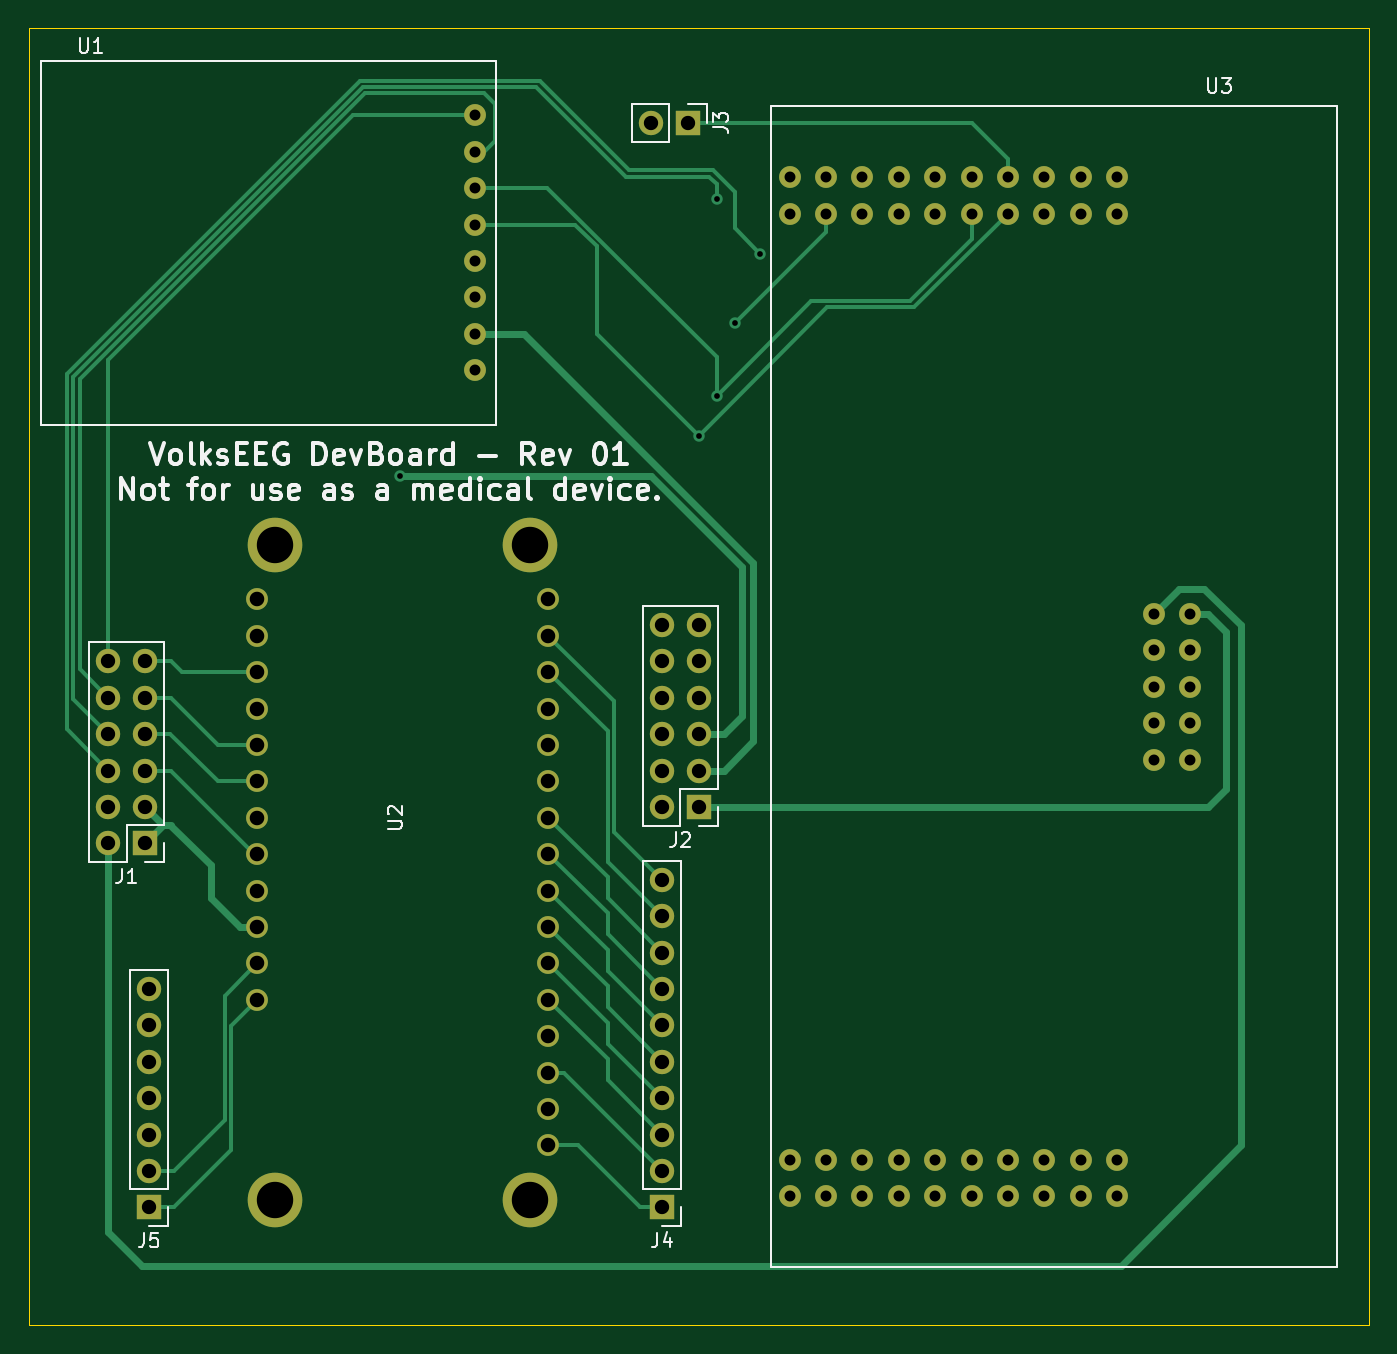
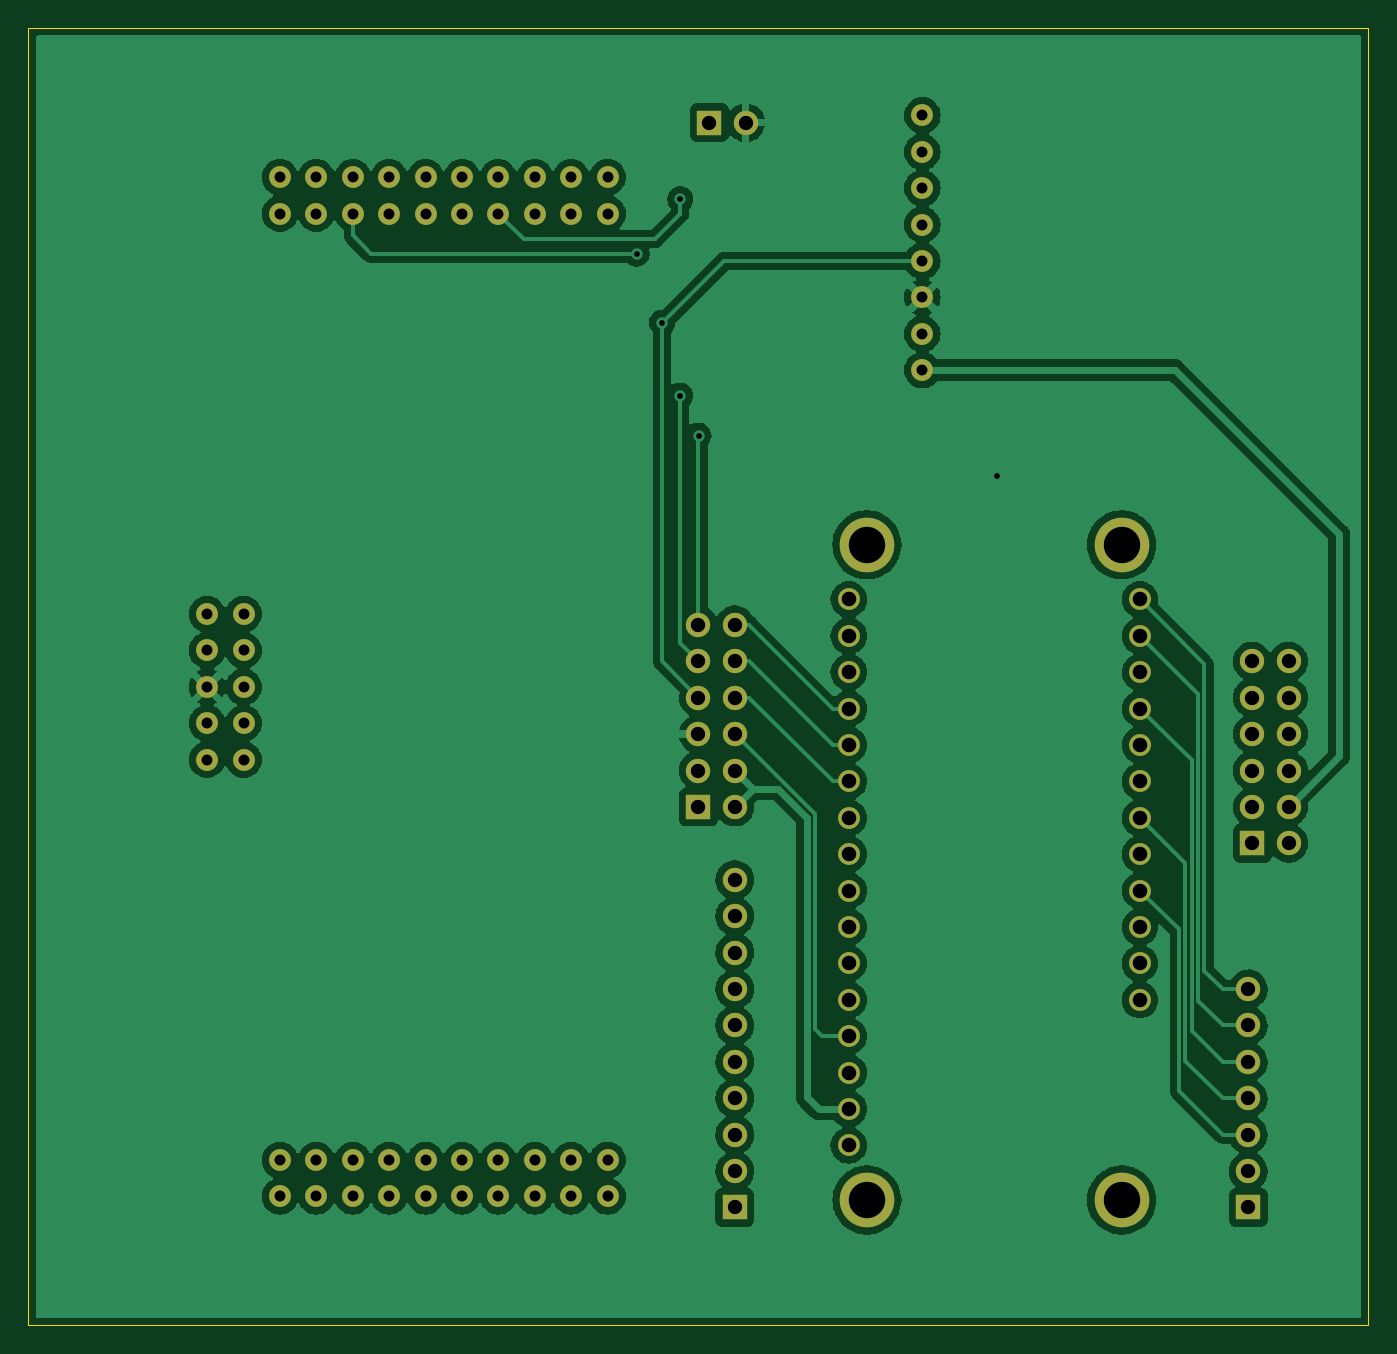
Circuit board: 11 layer files. Board 93.5 x 90.5 mm.
- bottom_copper: DevBoard-B_Cu.gbr (207850 bytes)
- bottom_mask: DevBoard-B_Mask.gbr (4191 bytes)
- paste: DevBoard-B_Paste.gbr (465 bytes)
- bottom_silk: DevBoard-B_Silkscreen.gbr (4194 bytes)
- outline: DevBoard-Edge_Cuts.gbr (699 bytes)
- top_copper: DevBoard-F_Cu.gbr (15586 bytes)
- top_mask: DevBoard-F_Mask.gbr (4191 bytes)
- paste: DevBoard-F_Paste.gbr (465 bytes)
- top_silk: DevBoard-F_Silkscreen.gbr (23631 bytes)
- drill: DevBoard-NPTH.drl (293 bytes)
- drill: DevBoard-PTH.drl (2995 bytes)

=== bottom_copper: DevBoard-B_Cu.gbr (207850 bytes, source omitted) ===
=== bottom_mask: DevBoard-B_Mask.gbr ===
%TF.GenerationSoftware,KiCad,Pcbnew,6.0.4-1.fc35*%
%TF.CreationDate,2022-04-09T22:38:21+01:00*%
%TF.ProjectId,DevBoard,44657642-6f61-4726-942e-6b696361645f,rev?*%
%TF.SameCoordinates,Original*%
%TF.FileFunction,Soldermask,Bot*%
%TF.FilePolarity,Negative*%
%FSLAX46Y46*%
G04 Gerber Fmt 4.6, Leading zero omitted, Abs format (unit mm)*
G04 Created by KiCad (PCBNEW 6.0.4-1.fc35) date 2022-04-09 22:38:21*
%MOMM*%
%LPD*%
G01*
G04 APERTURE LIST*
%ADD10R,1.700000X1.700000*%
%ADD11O,1.700000X1.700000*%
%ADD12C,1.524000*%
%ADD13C,3.810000*%
G04 APERTURE END LIST*
D10*
%TO.C,J3*%
X182885000Y-68072000D03*
D11*
X180345000Y-68072000D03*
%TD*%
D10*
%TO.C,J4*%
X181107000Y-143769000D03*
D11*
X181107000Y-141229000D03*
X181107000Y-138689000D03*
X181107000Y-136149000D03*
X181107000Y-133609000D03*
X181107000Y-131069000D03*
X181107000Y-128529000D03*
X181107000Y-125989000D03*
X181107000Y-123449000D03*
X181107000Y-120909000D03*
%TD*%
D12*
%TO.C,U2*%
X173160000Y-139446000D03*
X173160000Y-136906000D03*
X173160000Y-134366000D03*
X173160000Y-131826000D03*
X173160000Y-129286000D03*
X173160000Y-126746000D03*
X173160000Y-124206000D03*
X173160000Y-121666000D03*
X173160000Y-119126000D03*
X173160000Y-116586000D03*
X173160000Y-114046000D03*
X173160000Y-111506000D03*
X173160000Y-108966000D03*
X173160000Y-106426000D03*
X173160000Y-103886000D03*
X173160000Y-101346000D03*
X152840000Y-101346000D03*
X152840000Y-103886000D03*
X152840000Y-106426000D03*
X152840000Y-108966000D03*
X152840000Y-111506000D03*
X152840000Y-114046000D03*
X152840000Y-116586000D03*
X152840000Y-119126000D03*
X152840000Y-121666000D03*
X152840000Y-124206000D03*
X152840000Y-126746000D03*
X152840000Y-129286000D03*
D13*
X171890000Y-143256000D03*
X171890000Y-97536000D03*
X154110000Y-97536000D03*
X154110000Y-143256000D03*
%TD*%
D10*
%TO.C,J1*%
X145000000Y-118364000D03*
D11*
X142460000Y-118364000D03*
X145000000Y-115824000D03*
X142460000Y-115824000D03*
X145000000Y-113284000D03*
X142460000Y-113284000D03*
X145000000Y-110744000D03*
X142460000Y-110744000D03*
X145000000Y-108204000D03*
X142460000Y-108204000D03*
X145000000Y-105664000D03*
X142460000Y-105664000D03*
%TD*%
D10*
%TO.C,J5*%
X145288000Y-143769000D03*
D11*
X145288000Y-141229000D03*
X145288000Y-138689000D03*
X145288000Y-136149000D03*
X145288000Y-133609000D03*
X145288000Y-131069000D03*
X145288000Y-128529000D03*
%TD*%
D12*
%TO.C,U3*%
X217932000Y-102362000D03*
X217932000Y-104902000D03*
X217932000Y-107442000D03*
X217932000Y-109982000D03*
X217932000Y-112522000D03*
X215392000Y-112522000D03*
X215392000Y-109982000D03*
X215392000Y-107442000D03*
X215392000Y-104902000D03*
X215392000Y-102362000D03*
X189992000Y-71882000D03*
X192532000Y-71882000D03*
X195072000Y-71882000D03*
X197612000Y-71882000D03*
X200152000Y-71882000D03*
X202692000Y-71882000D03*
X205232000Y-71882000D03*
X207772000Y-71882000D03*
X210312000Y-71882000D03*
X212852000Y-71882000D03*
X212852000Y-74422000D03*
X210312000Y-74422000D03*
X207772000Y-74422000D03*
X205232000Y-74422000D03*
X202692000Y-74422000D03*
X200152000Y-74422000D03*
X197612000Y-74422000D03*
X195072000Y-74422000D03*
X192532000Y-74422000D03*
X189992000Y-74422000D03*
X189992000Y-140462000D03*
X192532000Y-140462000D03*
X195072000Y-140462000D03*
X197612000Y-140462000D03*
X200152000Y-140462000D03*
X202692000Y-140462000D03*
X205232000Y-140462000D03*
X207772000Y-140462000D03*
X210312000Y-140462000D03*
X212852000Y-140462000D03*
X212852000Y-143002000D03*
X210312000Y-143002000D03*
X207772000Y-143002000D03*
X205232000Y-143002000D03*
X202692000Y-143002000D03*
X200152000Y-143002000D03*
X197612000Y-143002000D03*
X195072000Y-143002000D03*
X192532000Y-143002000D03*
X189992000Y-143002000D03*
%TD*%
%TO.C,U1*%
X168021000Y-85344000D03*
X168021000Y-82804000D03*
X168021000Y-80264000D03*
X168021000Y-77724000D03*
X168021000Y-75184000D03*
X168021000Y-72644000D03*
X168021000Y-70104000D03*
X168021000Y-67564000D03*
%TD*%
D10*
%TO.C,J2*%
X183647000Y-115824000D03*
D11*
X181107000Y-115824000D03*
X183647000Y-113284000D03*
X181107000Y-113284000D03*
X183647000Y-110744000D03*
X181107000Y-110744000D03*
X183647000Y-108204000D03*
X181107000Y-108204000D03*
X183647000Y-105664000D03*
X181107000Y-105664000D03*
X183647000Y-103124000D03*
X181107000Y-103124000D03*
%TD*%
M02*

=== paste: DevBoard-B_Paste.gbr ===
%TF.GenerationSoftware,KiCad,Pcbnew,6.0.4-1.fc35*%
%TF.CreationDate,2022-04-09T22:38:20+01:00*%
%TF.ProjectId,DevBoard,44657642-6f61-4726-942e-6b696361645f,rev?*%
%TF.SameCoordinates,Original*%
%TF.FileFunction,Paste,Bot*%
%TF.FilePolarity,Positive*%
%FSLAX46Y46*%
G04 Gerber Fmt 4.6, Leading zero omitted, Abs format (unit mm)*
G04 Created by KiCad (PCBNEW 6.0.4-1.fc35) date 2022-04-09 22:38:20*
%MOMM*%
%LPD*%
G01*
G04 APERTURE LIST*
G04 APERTURE END LIST*
M02*

=== bottom_silk: DevBoard-B_Silkscreen.gbr ===
%TF.GenerationSoftware,KiCad,Pcbnew,6.0.4-1.fc35*%
%TF.CreationDate,2022-04-09T22:38:20+01:00*%
%TF.ProjectId,DevBoard,44657642-6f61-4726-942e-6b696361645f,rev?*%
%TF.SameCoordinates,Original*%
%TF.FileFunction,Legend,Bot*%
%TF.FilePolarity,Positive*%
%FSLAX46Y46*%
G04 Gerber Fmt 4.6, Leading zero omitted, Abs format (unit mm)*
G04 Created by KiCad (PCBNEW 6.0.4-1.fc35) date 2022-04-09 22:38:20*
%MOMM*%
%LPD*%
G01*
G04 APERTURE LIST*
%ADD10R,1.700000X1.700000*%
%ADD11O,1.700000X1.700000*%
%ADD12C,1.524000*%
%ADD13C,3.810000*%
G04 APERTURE END LIST*
%LPC*%
D10*
%TO.C,J3*%
X182885000Y-68072000D03*
D11*
X180345000Y-68072000D03*
%TD*%
D10*
%TO.C,J4*%
X181107000Y-143769000D03*
D11*
X181107000Y-141229000D03*
X181107000Y-138689000D03*
X181107000Y-136149000D03*
X181107000Y-133609000D03*
X181107000Y-131069000D03*
X181107000Y-128529000D03*
X181107000Y-125989000D03*
X181107000Y-123449000D03*
X181107000Y-120909000D03*
%TD*%
D12*
%TO.C,U2*%
X173160000Y-139446000D03*
X173160000Y-136906000D03*
X173160000Y-134366000D03*
X173160000Y-131826000D03*
X173160000Y-129286000D03*
X173160000Y-126746000D03*
X173160000Y-124206000D03*
X173160000Y-121666000D03*
X173160000Y-119126000D03*
X173160000Y-116586000D03*
X173160000Y-114046000D03*
X173160000Y-111506000D03*
X173160000Y-108966000D03*
X173160000Y-106426000D03*
X173160000Y-103886000D03*
X173160000Y-101346000D03*
X152840000Y-101346000D03*
X152840000Y-103886000D03*
X152840000Y-106426000D03*
X152840000Y-108966000D03*
X152840000Y-111506000D03*
X152840000Y-114046000D03*
X152840000Y-116586000D03*
X152840000Y-119126000D03*
X152840000Y-121666000D03*
X152840000Y-124206000D03*
X152840000Y-126746000D03*
X152840000Y-129286000D03*
D13*
X171890000Y-143256000D03*
X171890000Y-97536000D03*
X154110000Y-97536000D03*
X154110000Y-143256000D03*
%TD*%
D10*
%TO.C,J1*%
X145000000Y-118364000D03*
D11*
X142460000Y-118364000D03*
X145000000Y-115824000D03*
X142460000Y-115824000D03*
X145000000Y-113284000D03*
X142460000Y-113284000D03*
X145000000Y-110744000D03*
X142460000Y-110744000D03*
X145000000Y-108204000D03*
X142460000Y-108204000D03*
X145000000Y-105664000D03*
X142460000Y-105664000D03*
%TD*%
D10*
%TO.C,J5*%
X145288000Y-143769000D03*
D11*
X145288000Y-141229000D03*
X145288000Y-138689000D03*
X145288000Y-136149000D03*
X145288000Y-133609000D03*
X145288000Y-131069000D03*
X145288000Y-128529000D03*
%TD*%
D12*
%TO.C,U3*%
X217932000Y-102362000D03*
X217932000Y-104902000D03*
X217932000Y-107442000D03*
X217932000Y-109982000D03*
X217932000Y-112522000D03*
X215392000Y-112522000D03*
X215392000Y-109982000D03*
X215392000Y-107442000D03*
X215392000Y-104902000D03*
X215392000Y-102362000D03*
X189992000Y-71882000D03*
X192532000Y-71882000D03*
X195072000Y-71882000D03*
X197612000Y-71882000D03*
X200152000Y-71882000D03*
X202692000Y-71882000D03*
X205232000Y-71882000D03*
X207772000Y-71882000D03*
X210312000Y-71882000D03*
X212852000Y-71882000D03*
X212852000Y-74422000D03*
X210312000Y-74422000D03*
X207772000Y-74422000D03*
X205232000Y-74422000D03*
X202692000Y-74422000D03*
X200152000Y-74422000D03*
X197612000Y-74422000D03*
X195072000Y-74422000D03*
X192532000Y-74422000D03*
X189992000Y-74422000D03*
X189992000Y-140462000D03*
X192532000Y-140462000D03*
X195072000Y-140462000D03*
X197612000Y-140462000D03*
X200152000Y-140462000D03*
X202692000Y-140462000D03*
X205232000Y-140462000D03*
X207772000Y-140462000D03*
X210312000Y-140462000D03*
X212852000Y-140462000D03*
X212852000Y-143002000D03*
X210312000Y-143002000D03*
X207772000Y-143002000D03*
X205232000Y-143002000D03*
X202692000Y-143002000D03*
X200152000Y-143002000D03*
X197612000Y-143002000D03*
X195072000Y-143002000D03*
X192532000Y-143002000D03*
X189992000Y-143002000D03*
%TD*%
%TO.C,U1*%
X168021000Y-85344000D03*
X168021000Y-82804000D03*
X168021000Y-80264000D03*
X168021000Y-77724000D03*
X168021000Y-75184000D03*
X168021000Y-72644000D03*
X168021000Y-70104000D03*
X168021000Y-67564000D03*
%TD*%
D10*
%TO.C,J2*%
X183647000Y-115824000D03*
D11*
X181107000Y-115824000D03*
X183647000Y-113284000D03*
X181107000Y-113284000D03*
X183647000Y-110744000D03*
X181107000Y-110744000D03*
X183647000Y-108204000D03*
X181107000Y-108204000D03*
X183647000Y-105664000D03*
X181107000Y-105664000D03*
X183647000Y-103124000D03*
X181107000Y-103124000D03*
%TD*%
M02*

=== outline: DevBoard-Edge_Cuts.gbr ===
%TF.GenerationSoftware,KiCad,Pcbnew,6.0.4-1.fc35*%
%TF.CreationDate,2022-04-09T22:38:21+01:00*%
%TF.ProjectId,DevBoard,44657642-6f61-4726-942e-6b696361645f,rev?*%
%TF.SameCoordinates,Original*%
%TF.FileFunction,Profile,NP*%
%FSLAX46Y46*%
G04 Gerber Fmt 4.6, Leading zero omitted, Abs format (unit mm)*
G04 Created by KiCad (PCBNEW 6.0.4-1.fc35) date 2022-04-09 22:38:21*
%MOMM*%
%LPD*%
G01*
G04 APERTURE LIST*
%TA.AperFunction,Profile*%
%ADD10C,0.100000*%
%TD*%
G04 APERTURE END LIST*
D10*
X136906000Y-61468000D02*
X230396000Y-61468000D01*
X230396000Y-61468000D02*
X230396000Y-152000000D01*
X230396000Y-152000000D02*
X136906000Y-152000000D01*
X136906000Y-152000000D02*
X136906000Y-61468000D01*
M02*

=== top_copper: DevBoard-F_Cu.gbr (15586 bytes, source omitted) ===
=== top_mask: DevBoard-F_Mask.gbr ===
%TF.GenerationSoftware,KiCad,Pcbnew,6.0.4-1.fc35*%
%TF.CreationDate,2022-04-09T22:38:21+01:00*%
%TF.ProjectId,DevBoard,44657642-6f61-4726-942e-6b696361645f,rev?*%
%TF.SameCoordinates,Original*%
%TF.FileFunction,Soldermask,Top*%
%TF.FilePolarity,Negative*%
%FSLAX46Y46*%
G04 Gerber Fmt 4.6, Leading zero omitted, Abs format (unit mm)*
G04 Created by KiCad (PCBNEW 6.0.4-1.fc35) date 2022-04-09 22:38:21*
%MOMM*%
%LPD*%
G01*
G04 APERTURE LIST*
%ADD10R,1.700000X1.700000*%
%ADD11O,1.700000X1.700000*%
%ADD12C,1.524000*%
%ADD13C,3.810000*%
G04 APERTURE END LIST*
D10*
%TO.C,J3*%
X182885000Y-68072000D03*
D11*
X180345000Y-68072000D03*
%TD*%
D10*
%TO.C,J4*%
X181107000Y-143769000D03*
D11*
X181107000Y-141229000D03*
X181107000Y-138689000D03*
X181107000Y-136149000D03*
X181107000Y-133609000D03*
X181107000Y-131069000D03*
X181107000Y-128529000D03*
X181107000Y-125989000D03*
X181107000Y-123449000D03*
X181107000Y-120909000D03*
%TD*%
D12*
%TO.C,U2*%
X173160000Y-139446000D03*
X173160000Y-136906000D03*
X173160000Y-134366000D03*
X173160000Y-131826000D03*
X173160000Y-129286000D03*
X173160000Y-126746000D03*
X173160000Y-124206000D03*
X173160000Y-121666000D03*
X173160000Y-119126000D03*
X173160000Y-116586000D03*
X173160000Y-114046000D03*
X173160000Y-111506000D03*
X173160000Y-108966000D03*
X173160000Y-106426000D03*
X173160000Y-103886000D03*
X173160000Y-101346000D03*
X152840000Y-101346000D03*
X152840000Y-103886000D03*
X152840000Y-106426000D03*
X152840000Y-108966000D03*
X152840000Y-111506000D03*
X152840000Y-114046000D03*
X152840000Y-116586000D03*
X152840000Y-119126000D03*
X152840000Y-121666000D03*
X152840000Y-124206000D03*
X152840000Y-126746000D03*
X152840000Y-129286000D03*
D13*
X171890000Y-143256000D03*
X171890000Y-97536000D03*
X154110000Y-97536000D03*
X154110000Y-143256000D03*
%TD*%
D10*
%TO.C,J1*%
X145000000Y-118364000D03*
D11*
X142460000Y-118364000D03*
X145000000Y-115824000D03*
X142460000Y-115824000D03*
X145000000Y-113284000D03*
X142460000Y-113284000D03*
X145000000Y-110744000D03*
X142460000Y-110744000D03*
X145000000Y-108204000D03*
X142460000Y-108204000D03*
X145000000Y-105664000D03*
X142460000Y-105664000D03*
%TD*%
D10*
%TO.C,J5*%
X145288000Y-143769000D03*
D11*
X145288000Y-141229000D03*
X145288000Y-138689000D03*
X145288000Y-136149000D03*
X145288000Y-133609000D03*
X145288000Y-131069000D03*
X145288000Y-128529000D03*
%TD*%
D12*
%TO.C,U3*%
X217932000Y-102362000D03*
X217932000Y-104902000D03*
X217932000Y-107442000D03*
X217932000Y-109982000D03*
X217932000Y-112522000D03*
X215392000Y-112522000D03*
X215392000Y-109982000D03*
X215392000Y-107442000D03*
X215392000Y-104902000D03*
X215392000Y-102362000D03*
X189992000Y-71882000D03*
X192532000Y-71882000D03*
X195072000Y-71882000D03*
X197612000Y-71882000D03*
X200152000Y-71882000D03*
X202692000Y-71882000D03*
X205232000Y-71882000D03*
X207772000Y-71882000D03*
X210312000Y-71882000D03*
X212852000Y-71882000D03*
X212852000Y-74422000D03*
X210312000Y-74422000D03*
X207772000Y-74422000D03*
X205232000Y-74422000D03*
X202692000Y-74422000D03*
X200152000Y-74422000D03*
X197612000Y-74422000D03*
X195072000Y-74422000D03*
X192532000Y-74422000D03*
X189992000Y-74422000D03*
X189992000Y-140462000D03*
X192532000Y-140462000D03*
X195072000Y-140462000D03*
X197612000Y-140462000D03*
X200152000Y-140462000D03*
X202692000Y-140462000D03*
X205232000Y-140462000D03*
X207772000Y-140462000D03*
X210312000Y-140462000D03*
X212852000Y-140462000D03*
X212852000Y-143002000D03*
X210312000Y-143002000D03*
X207772000Y-143002000D03*
X205232000Y-143002000D03*
X202692000Y-143002000D03*
X200152000Y-143002000D03*
X197612000Y-143002000D03*
X195072000Y-143002000D03*
X192532000Y-143002000D03*
X189992000Y-143002000D03*
%TD*%
%TO.C,U1*%
X168021000Y-85344000D03*
X168021000Y-82804000D03*
X168021000Y-80264000D03*
X168021000Y-77724000D03*
X168021000Y-75184000D03*
X168021000Y-72644000D03*
X168021000Y-70104000D03*
X168021000Y-67564000D03*
%TD*%
D10*
%TO.C,J2*%
X183647000Y-115824000D03*
D11*
X181107000Y-115824000D03*
X183647000Y-113284000D03*
X181107000Y-113284000D03*
X183647000Y-110744000D03*
X181107000Y-110744000D03*
X183647000Y-108204000D03*
X181107000Y-108204000D03*
X183647000Y-105664000D03*
X181107000Y-105664000D03*
X183647000Y-103124000D03*
X181107000Y-103124000D03*
%TD*%
M02*

=== paste: DevBoard-F_Paste.gbr ===
%TF.GenerationSoftware,KiCad,Pcbnew,6.0.4-1.fc35*%
%TF.CreationDate,2022-04-09T22:38:20+01:00*%
%TF.ProjectId,DevBoard,44657642-6f61-4726-942e-6b696361645f,rev?*%
%TF.SameCoordinates,Original*%
%TF.FileFunction,Paste,Top*%
%TF.FilePolarity,Positive*%
%FSLAX46Y46*%
G04 Gerber Fmt 4.6, Leading zero omitted, Abs format (unit mm)*
G04 Created by KiCad (PCBNEW 6.0.4-1.fc35) date 2022-04-09 22:38:20*
%MOMM*%
%LPD*%
G01*
G04 APERTURE LIST*
G04 APERTURE END LIST*
M02*

=== top_silk: DevBoard-F_Silkscreen.gbr (23631 bytes, source omitted) ===
=== drill: DevBoard-NPTH.drl ===
M48
; DRILL file {KiCad 6.0.4-1.fc35} date Sat 09 Apr 2022 10:38:37 PM BST
; FORMAT={-:-/ absolute / metric / decimal}
; #@! TF.CreationDate,2022-04-09T22:38:37+01:00
; #@! TF.GenerationSoftware,Kicad,Pcbnew,6.0.4-1.fc35
; #@! TF.FileFunction,NonPlated,1,2,NPTH
FMAT,2
METRIC
%
G90
G05
T0
M30

=== drill: DevBoard-PTH.drl ===
M48
; DRILL file {KiCad 6.0.4-1.fc35} date Sat 09 Apr 2022 10:38:37 PM BST
; FORMAT={-:-/ absolute / metric / decimal}
; #@! TF.CreationDate,2022-04-09T22:38:37+01:00
; #@! TF.GenerationSoftware,Kicad,Pcbnew,6.0.4-1.fc35
; #@! TF.FileFunction,Plated,1,2,PTH
FMAT,2
METRIC
; #@! TA.AperFunction,Plated,PTH,ViaDrill
T1C0.400
; #@! TA.AperFunction,Plated,PTH,ComponentDrill
T2C0.762
; #@! TA.AperFunction,Plated,PTH,ComponentDrill
T3C1.000
; #@! TA.AperFunction,Plated,PTH,ComponentDrill
T4C1.016
; #@! TA.AperFunction,Plated,PTH,ComponentDrill
T5C2.540
%
G90
G05
T1
X162.814Y-92.71
X183.642Y-89.916
X184.912Y-73.406
X184.912Y-87.122
X186.182Y-82.042
X187.96Y-77.216
T2
X168.021Y-67.564
X168.021Y-70.104
X168.021Y-72.644
X168.021Y-75.184
X168.021Y-77.724
X168.021Y-80.264
X168.021Y-82.804
X168.021Y-85.344
X189.992Y-71.882
X189.992Y-74.422
X189.992Y-140.462
X189.992Y-143.002
X192.532Y-71.882
X192.532Y-74.422
X192.532Y-140.462
X192.532Y-143.002
X195.072Y-71.882
X195.072Y-74.422
X195.072Y-140.462
X195.072Y-143.002
X197.612Y-71.882
X197.612Y-74.422
X197.612Y-140.462
X197.612Y-143.002
X200.152Y-71.882
X200.152Y-74.422
X200.152Y-140.462
X200.152Y-143.002
X202.692Y-71.882
X202.692Y-74.422
X202.692Y-140.462
X202.692Y-143.002
X205.232Y-71.882
X205.232Y-74.422
X205.232Y-140.462
X205.232Y-143.002
X207.772Y-71.882
X207.772Y-74.422
X207.772Y-140.462
X207.772Y-143.002
X210.312Y-71.882
X210.312Y-74.422
X210.312Y-140.462
X210.312Y-143.002
X212.852Y-71.882
X212.852Y-74.422
X212.852Y-140.462
X212.852Y-143.002
X215.392Y-102.362
X215.392Y-104.902
X215.392Y-107.442
X215.392Y-109.982
X215.392Y-112.522
X217.932Y-102.362
X217.932Y-104.902
X217.932Y-107.442
X217.932Y-109.982
X217.932Y-112.522
T3
X142.46Y-105.664
X142.46Y-108.204
X142.46Y-110.744
X142.46Y-113.284
X142.46Y-115.824
X142.46Y-118.364
X145.0Y-105.664
X145.0Y-108.204
X145.0Y-110.744
X145.0Y-113.284
X145.0Y-115.824
X145.0Y-118.364
X145.288Y-128.529
X145.288Y-131.069
X145.288Y-133.609
X145.288Y-136.149
X145.288Y-138.689
X145.288Y-141.229
X145.288Y-143.769
X180.345Y-68.072
X181.107Y-103.124
X181.107Y-105.664
X181.107Y-108.204
X181.107Y-110.744
X181.107Y-113.284
X181.107Y-115.824
X181.107Y-120.909
X181.107Y-123.449
X181.107Y-125.989
X181.107Y-128.529
X181.107Y-131.069
X181.107Y-133.609
X181.107Y-136.149
X181.107Y-138.689
X181.107Y-141.229
X181.107Y-143.769
X182.885Y-68.072
X183.647Y-103.124
X183.647Y-105.664
X183.647Y-108.204
X183.647Y-110.744
X183.647Y-113.284
X183.647Y-115.824
T4
X152.84Y-101.346
X152.84Y-103.886
X152.84Y-106.426
X152.84Y-108.966
X152.84Y-111.506
X152.84Y-114.046
X152.84Y-116.586
X152.84Y-119.126
X152.84Y-121.666
X152.84Y-124.206
X152.84Y-126.746
X152.84Y-129.286
X173.16Y-101.346
X173.16Y-103.886
X173.16Y-106.426
X173.16Y-108.966
X173.16Y-111.506
X173.16Y-114.046
X173.16Y-116.586
X173.16Y-119.126
X173.16Y-121.666
X173.16Y-124.206
X173.16Y-126.746
X173.16Y-129.286
X173.16Y-131.826
X173.16Y-134.366
X173.16Y-136.906
X173.16Y-139.446
T5
X154.11Y-97.536
X154.11Y-143.256
X171.89Y-97.536
X171.89Y-143.256
T0
M30

